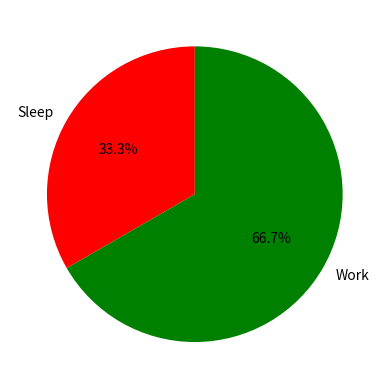

Python code for this plot:
import matplotlib.pyplot as plt

hours = [4, 8]
activities = ['Sleep', 'Work']
colors = ['r', 'g']

plt.pie(hours, labels=activities, colors=colors, startangle=90, autopct= '%.1f%%')
plt.show()